The GitHub repository dage13024-bit/playjigsaw-part3 contains a labelled image folder "p3cls" with 15 categories: airplane, backpack, bicycle, car, cat, chair, cup, desktop, dog, elephant, nailong, penguin, suitcase, tafei, umbrella. Examples follow, each with its label.

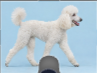
Label: dog

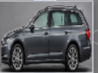
Label: car

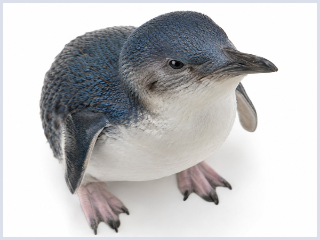
Label: penguin

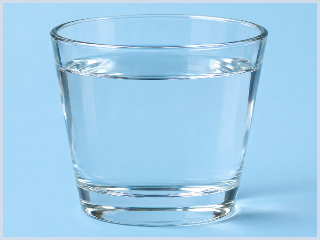
Label: cup

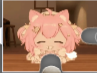
Label: tafei

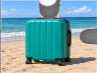
Label: suitcase
